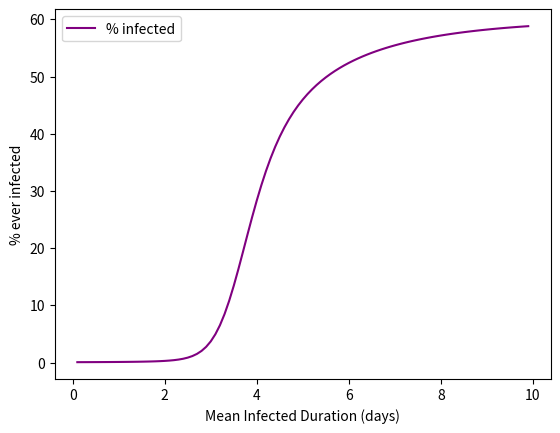

Reproduce this figure in Python.
# SEIR-D epidemiology model :
# Zoe Cooper -- CPSC 420
#Represents a systems dynamics model of a infectious disease.

import matplotlib.pyplot as plt
import numpy as np

def runsim(mean_infectious_duration = 5,             # days
    transmissibility = .1,                           # infections/contact
    contact_factor = 4,           
    incubation_period = 9,                          # days
    mortality_rate = .4,                        # days                                              
    plot = True):

    recovery_factor = 1/mean_infectious_duration # 1/day
    death_factor = 1/mean_infectious_duration   # 1/day
    incubation_factor = 1/incubation_period          # per days
    delta_t = .1                                    # days
    time_values = np.arange(0,160,delta_t)

    S = np.empty(len(time_values))
    I = np.empty(len(time_values))
    R = np.empty(len(time_values))
    D = np.empty(len(time_values))
    E = np.empty(len(time_values))
    
    total_pop = 1000
    S[0] = total_pop - 1
    I[0] = 1
    R[0] = 0
    D[0] = 0
    E[0] = 0

  

    for i in range(1,len(time_values)):

        # Flows.
        frac_susceptible =  S[i-1]/(S[0]+E[0]+I[0]+R[0])      # unitless
        SI_contact_rate = frac_susceptible * I[i-1] * contact_factor # contacts/day
        exposure_rate = SI_contact_rate * transmissibility  # infections/day
        recovery_rate = I[i-1] * recovery_factor * (1 - mortality_rate)  # recoveries/day
        dying_rate = I[i-1] * death_factor * mortality_rate #deaths per day
        incubation_rate = E[i-1] * incubation_factor #people per day

        # Primes.
        S_prime = -exposure_rate
        E_prime = exposure_rate - incubation_rate 
        I_prime = incubation_rate - recovery_rate - dying_rate
        R_prime = recovery_rate
        D_prime = dying_rate
        

        # Stocks.
        S[i] = S[i-1] + S_prime * delta_t
        I[i] = I[i-1] + I_prime * delta_t
        R[i] = R[i-1] + R_prime * delta_t
        D[i] = D[i-1] + D_prime * delta_t
        E[i] = E[i-1] + E_prime * delta_t

    if plot:
        plt.plot(time_values,S,color="blue",label="S")
        plt.plot(time_values,I,color="red",label="I")
        plt.plot(time_values,R,color="green",label="R")
        plt.plot(time_values,D,color="black",label="D")
        plt.plot(time_values,E,color="pink",label="E")
        plt.legend()
        plt.show()
    return (I[len(I)-1] + R[len(R)-1])/total_pop*100
    

mids = np.arange(.1,10,.1)
perc_infs = []

for mid in mids:
	perc_inf = runsim(mean_infectious_duration=mid,plot=False)
	perc_infs.append(perc_inf)


plt.plot(mids, perc_infs, color="purple", label="% infected")
plt.xlabel("Mean Infected Duration (days)")
plt.ylabel("% ever infected")
plt.legend()
plt.show()